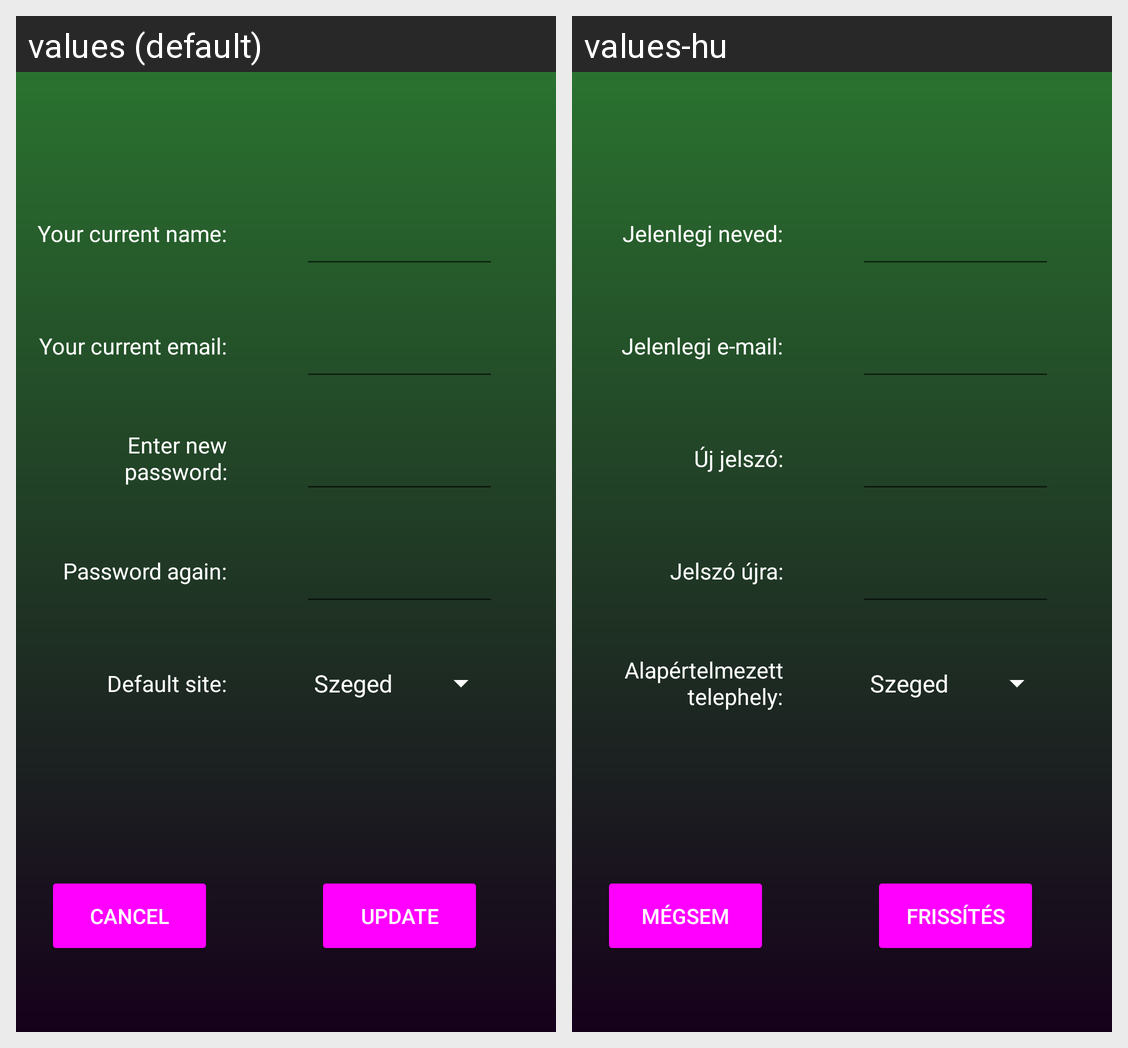

Locale-by-locale string values for the Android screen shown in this grid:
Android screen res/layout/activity_update.xml rendered under 2 locales, left to right: values (default), values-hu. Device: Nexus 5 (rendered at 1080×1920; each locale shown at half size, 540×960, under a caption strip naming it); theme AppTheme.
Strings drawn on this screen, with the default value and each locale's value (text and hints the layout hard-codes, and strings that could not be matched under every locale, appear in the picture but are not listed):

your_current_name
  values: Your current name:
  values-hu: Jelenlegi neved:

your_current_e_mail
  values: Your current email:
  values-hu: Jelenlegi e-mail:

enter_new_password
  values: Enter new password:
  values-hu: Új jelszó:

password_again
  values: Password again:
  values-hu: Jelszó újra:

enter_site
  values: Default site:
  values-hu: Alapértelmezett telephely:

update
  values: update
  values-hu: Frissítés

cancel
  values: cancel
  values-hu: Mégsem
